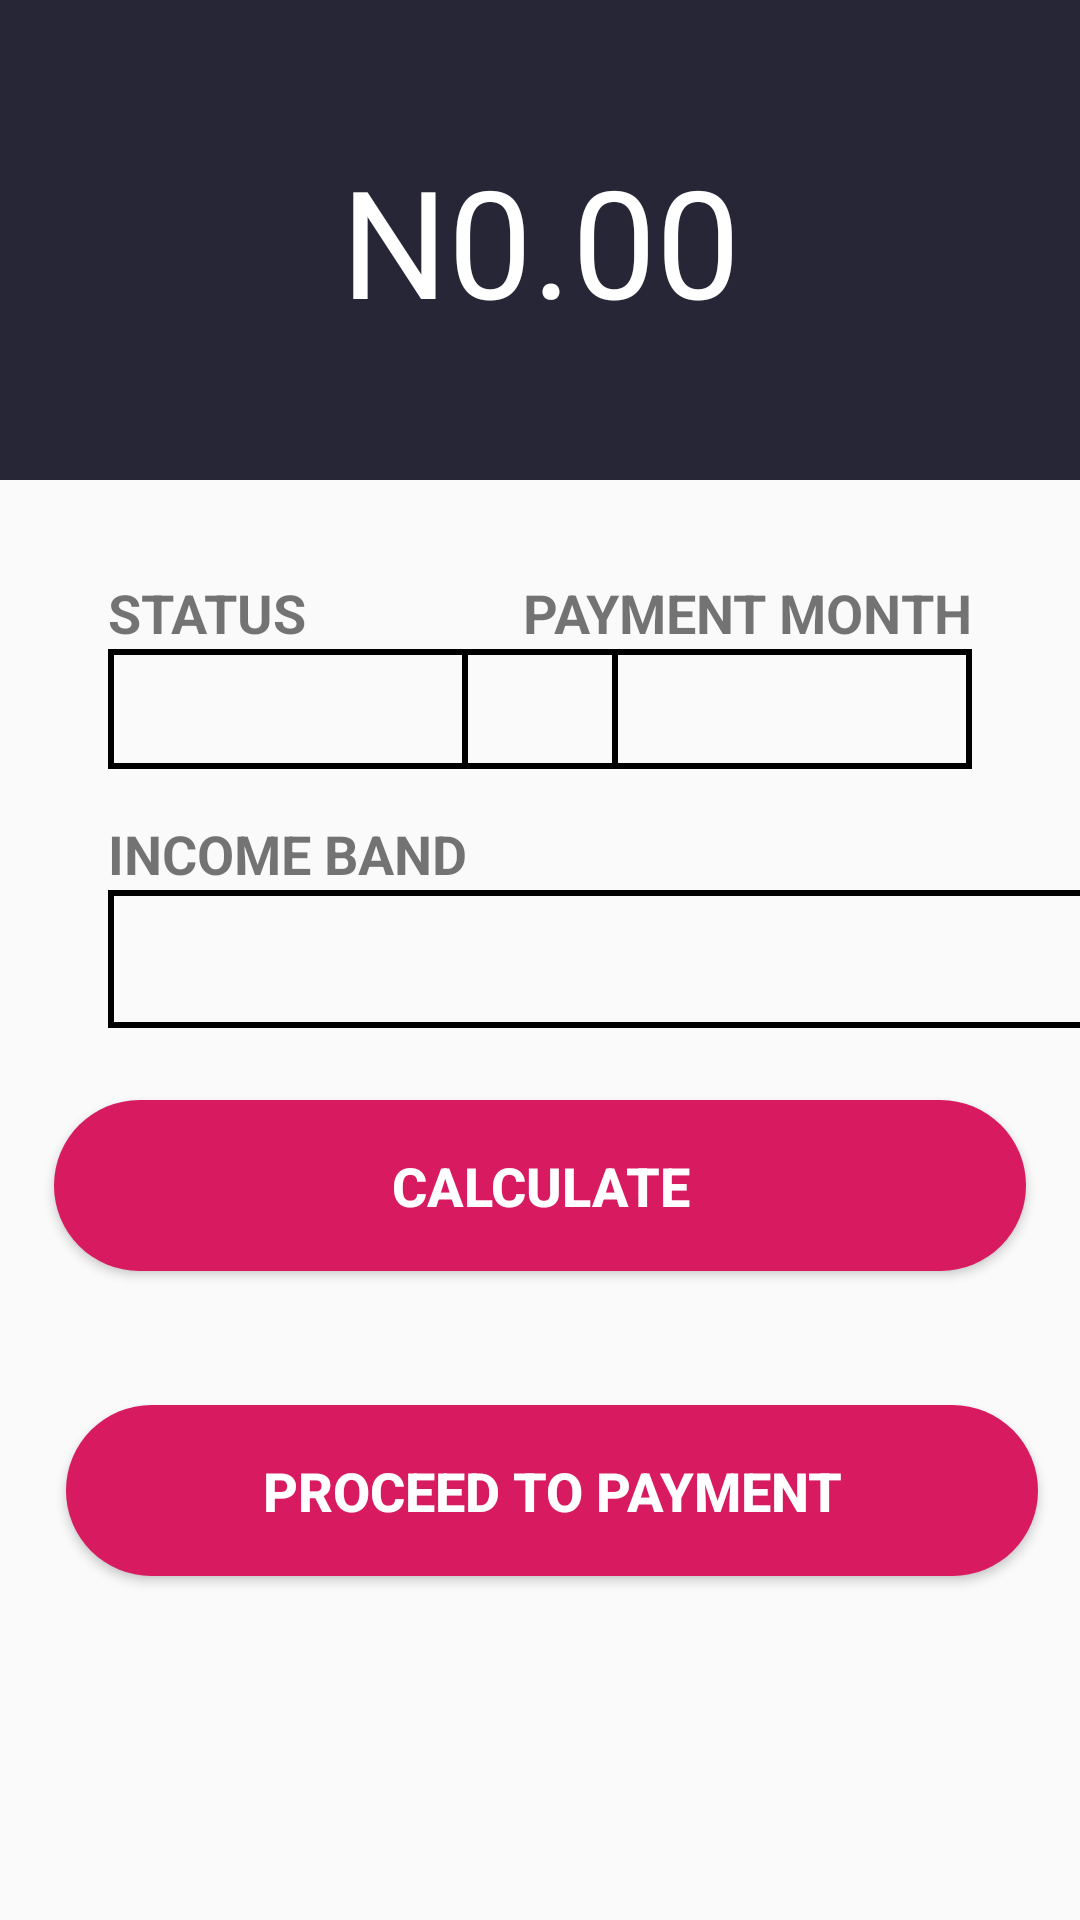

Reconstruct the res/layout file that produces this screen, plus the resources it refers to.
<!-- AndroidManifest.xml: application theme AppTheme -->
<!-- res/layout/activity_tax.xml -->
<?xml version="1.0" encoding="utf-8"?>
<android.support.constraint.ConstraintLayout xmlns:android="http://schemas.android.com/apk/res/android"
    xmlns:app="http://schemas.android.com/apk/res-auto"
    xmlns:tools="http://schemas.android.com/tools"
    android:layout_width="match_parent"
    android:layout_height="match_parent"
    tools:context=".TaxActivity">

    <ImageView
        android:id="@+id/imageView2"
        android:layout_width="match_parent"
        android:layout_height="160dp"
        android:background="@color/colorPrimary"
        app:layout_constraintEnd_toEndOf="parent"
        app:layout_constraintStart_toStartOf="parent"
        app:layout_constraintTop_toTopOf="parent" />

    <TextView
        android:id="@+id/textView11"
        android:layout_width="match_parent"
        android:layout_height="160dp"
        android:gravity="center"
        android:text="N0.00"
        android:textAppearance="@style/TextAppearance.AppCompat.Body1"
        android:textColor="@android:color/white"
        android:textSize="50sp"
        app:layout_constraintBottom_toTopOf="@+id/textView3"
        app:layout_constraintEnd_toEndOf="parent"
        app:layout_constraintStart_toStartOf="parent"
        app:layout_constraintTop_toTopOf="parent" />

    <Spinner
        android:id="@+id/spinner"
        android:layout_width="170dp"
        android:layout_height="40dp"
        android:background="@drawable/spinnerback"
        app:layout_constraintStart_toStartOf="@+id/guideline3"
        app:layout_constraintTop_toBottomOf="@+id/textView3" />

    <Button
        android:id="@+id/paymentBtn"
        android:layout_width="324dp"
        android:layout_height="57dp"
        android:layout_marginStart="8dp"
        android:layout_marginTop="26dp"
        android:layout_marginBottom="96dp"
        android:background="@drawable/btn_round"
        android:text="PROCEED TO PAYMENT"
        android:textColor="@android:color/white"
        android:textSize="18dp"
        android:textStyle="bold"
        app:layout_constraintBottom_toBottomOf="parent"
        app:layout_constraintEnd_toEndOf="@+id/textView8"
        app:layout_constraintStart_toStartOf="@+id/textView8"
        app:layout_constraintTop_toBottomOf="@+id/textView8" />

    <Spinner
        android:id="@+id/spinner2"
        android:layout_width="170dp"
        android:layout_height="40dp"
        android:layout_marginStart="8dp"
        android:background="@drawable/spinnerback"
        app:layout_constraintEnd_toStartOf="@+id/guideline4"
        app:layout_constraintHorizontal_bias="1.0"
        app:layout_constraintStart_toEndOf="@+id/spinner"
        app:layout_constraintTop_toTopOf="@+id/spinner" />

    <TextView
        android:id="@+id/textView3"
        android:layout_width="wrap_content"
        android:layout_height="wrap_content"
        android:layout_marginTop="32dp"
        android:text="STATUS"
        android:textSize="18sp"
        android:textStyle="bold"
        app:layout_constraintStart_toStartOf="@+id/guideline3"
        app:layout_constraintTop_toBottomOf="@+id/textView11" />

    <TextView
        android:id="@+id/textView4"
        android:layout_width="wrap_content"
        android:layout_height="wrap_content"
        android:layout_marginStart="8dp"
        android:text="PAYMENT MONTH"
        android:textSize="18sp"
        android:textStyle="bold"
        app:layout_constraintEnd_toStartOf="@+id/guideline4"
        app:layout_constraintHorizontal_bias="1.0"
        app:layout_constraintStart_toEndOf="@+id/textView3"
        app:layout_constraintTop_toTopOf="@+id/textView3" />

    <TextView
        android:id="@+id/textView6"
        android:layout_width="wrap_content"
        android:layout_height="wrap_content"
        android:layout_marginTop="16dp"
        android:layout_marginEnd="60dp"
        android:text="INCOME BAND"
        android:textSize="18sp"
        android:textStyle="bold"
        app:layout_constraintEnd_toStartOf="@+id/spinner2"
        app:layout_constraintHorizontal_bias="0.0"
        app:layout_constraintStart_toStartOf="@+id/guideline3"
        app:layout_constraintTop_toBottomOf="@+id/spinner" />

    <Spinner
        android:id="@+id/spinner3"
        android:layout_width="337dp"
        android:layout_height="46dp"
        android:layout_marginEnd="8dp"
        android:background="@drawable/spinnerback"
        app:layout_constraintEnd_toStartOf="@+id/guideline4"
        app:layout_constraintHorizontal_bias="0.0"
        app:layout_constraintStart_toStartOf="@+id/guideline3"
        app:layout_constraintTop_toBottomOf="@+id/textView6" />

    <Button
        android:id="@+id/textView8"
        android:layout_width="324dp"
        android:layout_height="57dp"
        android:layout_marginTop="24dp"
        android:background="@drawable/btn_round"
        android:text="CALCULATE"

        android:textColor="@android:color/white"
        android:textSize="18sp"
        android:textStyle="bold"
        app:layout_constraintEnd_toStartOf="@+id/guideline4"
        app:layout_constraintStart_toStartOf="@+id/guideline3"
        app:layout_constraintTop_toBottomOf="@+id/spinner3" />



    <android.support.constraint.Guideline
        android:id="@+id/guideline3"
        android:layout_width="wrap_content"
        android:layout_height="wrap_content"
        android:orientation="vertical"
        app:layout_constraintGuide_begin="36dp" />

    <android.support.constraint.Guideline
        android:id="@+id/guideline4"
        android:layout_width="wrap_content"
        android:layout_height="wrap_content"
        android:orientation="vertical"
        app:layout_constraintGuide_end="36dp" />
</android.support.constraint.ConstraintLayout>
<!-- resources referenced by this layout -->
<resources>
  <color name="colorPrimary">#272636</color>
  <!-- drawable btn_round (drawable) -->
  <?xml version="1.0" encoding="utf-8"?>
  <selector xmlns:android="http://schemas.android.com/apk/res/android">
      <item android:state_pressed="true">
          <shape android:shape="rectangle">
              <solid android:color="@color/colorAccent"></solid>
              <corners android:radius="100dp" />
          </shape>
      </item>
  
      <item>
          <shape android:shape="rectangle">
              <solid android:color="@color/colorAccent"  />
              <corners android:radius="100dp" />
          </shape>
      </item>
  </selector>
  <!-- drawable spinnerback (drawable) -->
  <?xml version="1.0" encoding="utf-8"?>
  <ripple xmlns:android="http://schemas.android.com/apk/res/android"
      android:color="@android:color/darker_gray">
  
    <item>
        <shape android:shape="rectangle">
            <stroke android:color="@android:color/black"
                android:width="2dp"/>
            <solid android:color="@android:color/transparent"/>
  
        </shape>
  
  
    </item>
  
  
      
  </ripple>
  <style name="AppTheme" parent="Theme.AppCompat.Light.DarkActionBar">
          
          <item name="colorPrimary">@color/colorPrimary</item>
          <item name="colorPrimaryDark">@color/colorPrimaryDark</item>
          <item name="colorAccent">@color/colorAccent</item>
      </style>
  <color name="colorAccent">#D81B60</color>
  <color name="colorPrimaryDark">#272636</color>
</resources>
